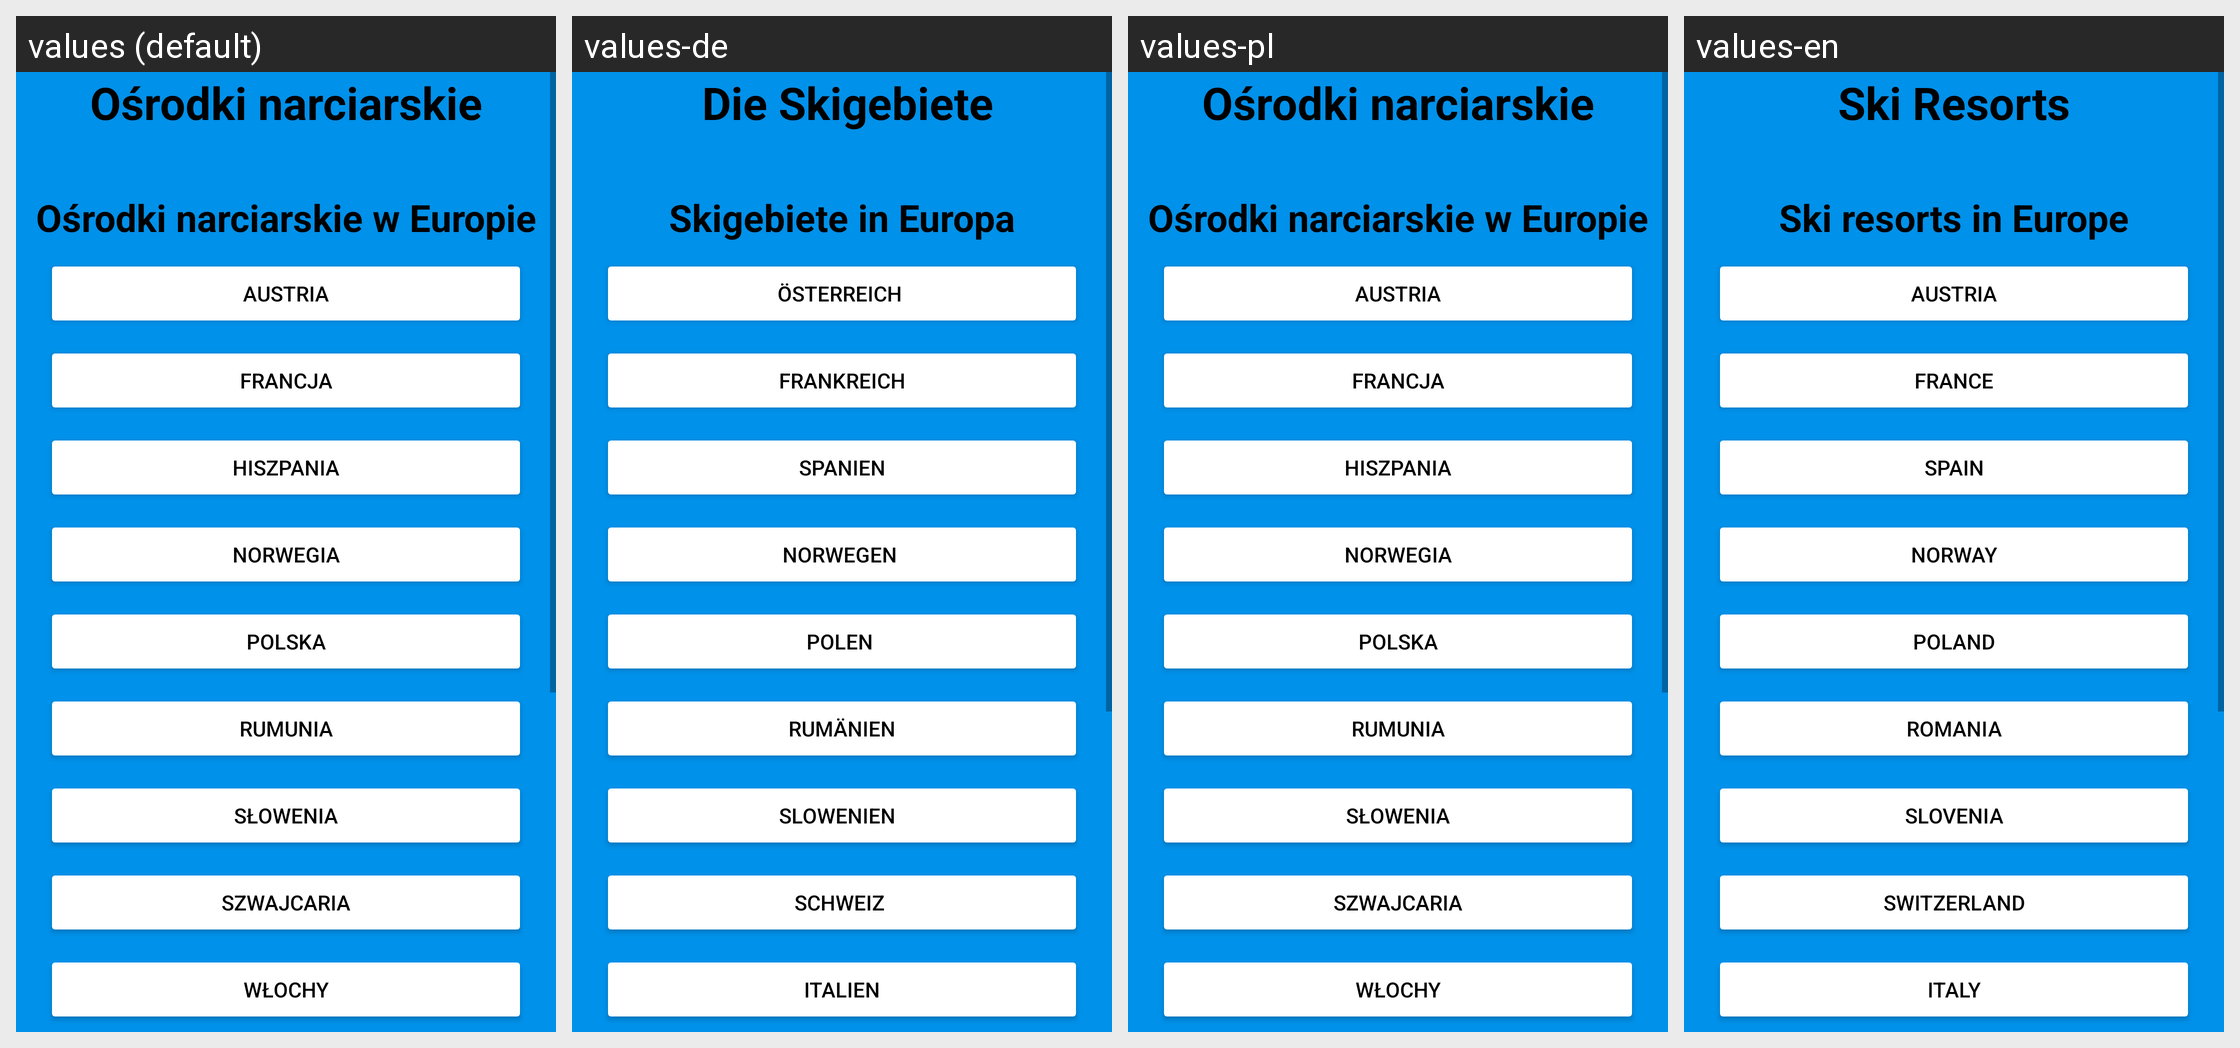

The Android screen above is rendered under several locales of the same app. Produce the string resources it draws, with the default and per-locale values.
Android screen res/layout/activity_maps.xml rendered under 4 locales, left to right: values (default), values-de, values-pl, values-en. Device: Nexus 5 (rendered at 1080×1920; each locale shown at half size, 540×960, under a caption strip naming it); theme Theme.WinterApp.
Strings drawn on this screen, with the default value and each locale's value (text and hints the layout hard-codes, and strings that could not be matched under every locale, appear in the picture but are not listed):

skiResort
  values: Ośrodki narciarskie
  values-de:  Die Skigebiete
  values-pl: Ośrodki narciarskie
  values-en: Ski Resorts

skiResortInEuropa
  values: Ośrodki narciarskie w Europie
  values-de: Skigebiete in Europa
  values-pl: Ośrodki narciarskie w Europie
  values-en: Ski resorts in Europe

austria
  values: Austria
  values-de: Österreich 
  values-pl: Austria
  values-en: Austria

france
  values: Francja
  values-de: Frankreich
  values-pl: Francja
  values-en: France

spain
  values: Hiszpania
  values-de: Spanien
  values-pl: Hiszpania
  values-en: Spain

norway
  values: Norwegia
  values-de:  Norwegen  
  values-pl: Norwegia
  values-en: Norway

poland
  values: Polska
  values-de: Polen 
  values-pl: Polska
  values-en: Poland

romania
  values: Rumunia
  values-de: Rumänien
  values-pl: Rumunia
  values-en: Romania

slovenia
  values: Słowenia
  values-de: Slowenien  
  values-pl: Słowenia
  values-en: Slovenia

switzerland
  values: Szwajcaria
  values-de: Schweiz 
  values-pl: Szwajcaria
  values-en: Switzerland

italy
  values: Włochy
  values-de: Italien
  values-pl: Włochy
  values-en: Italy
